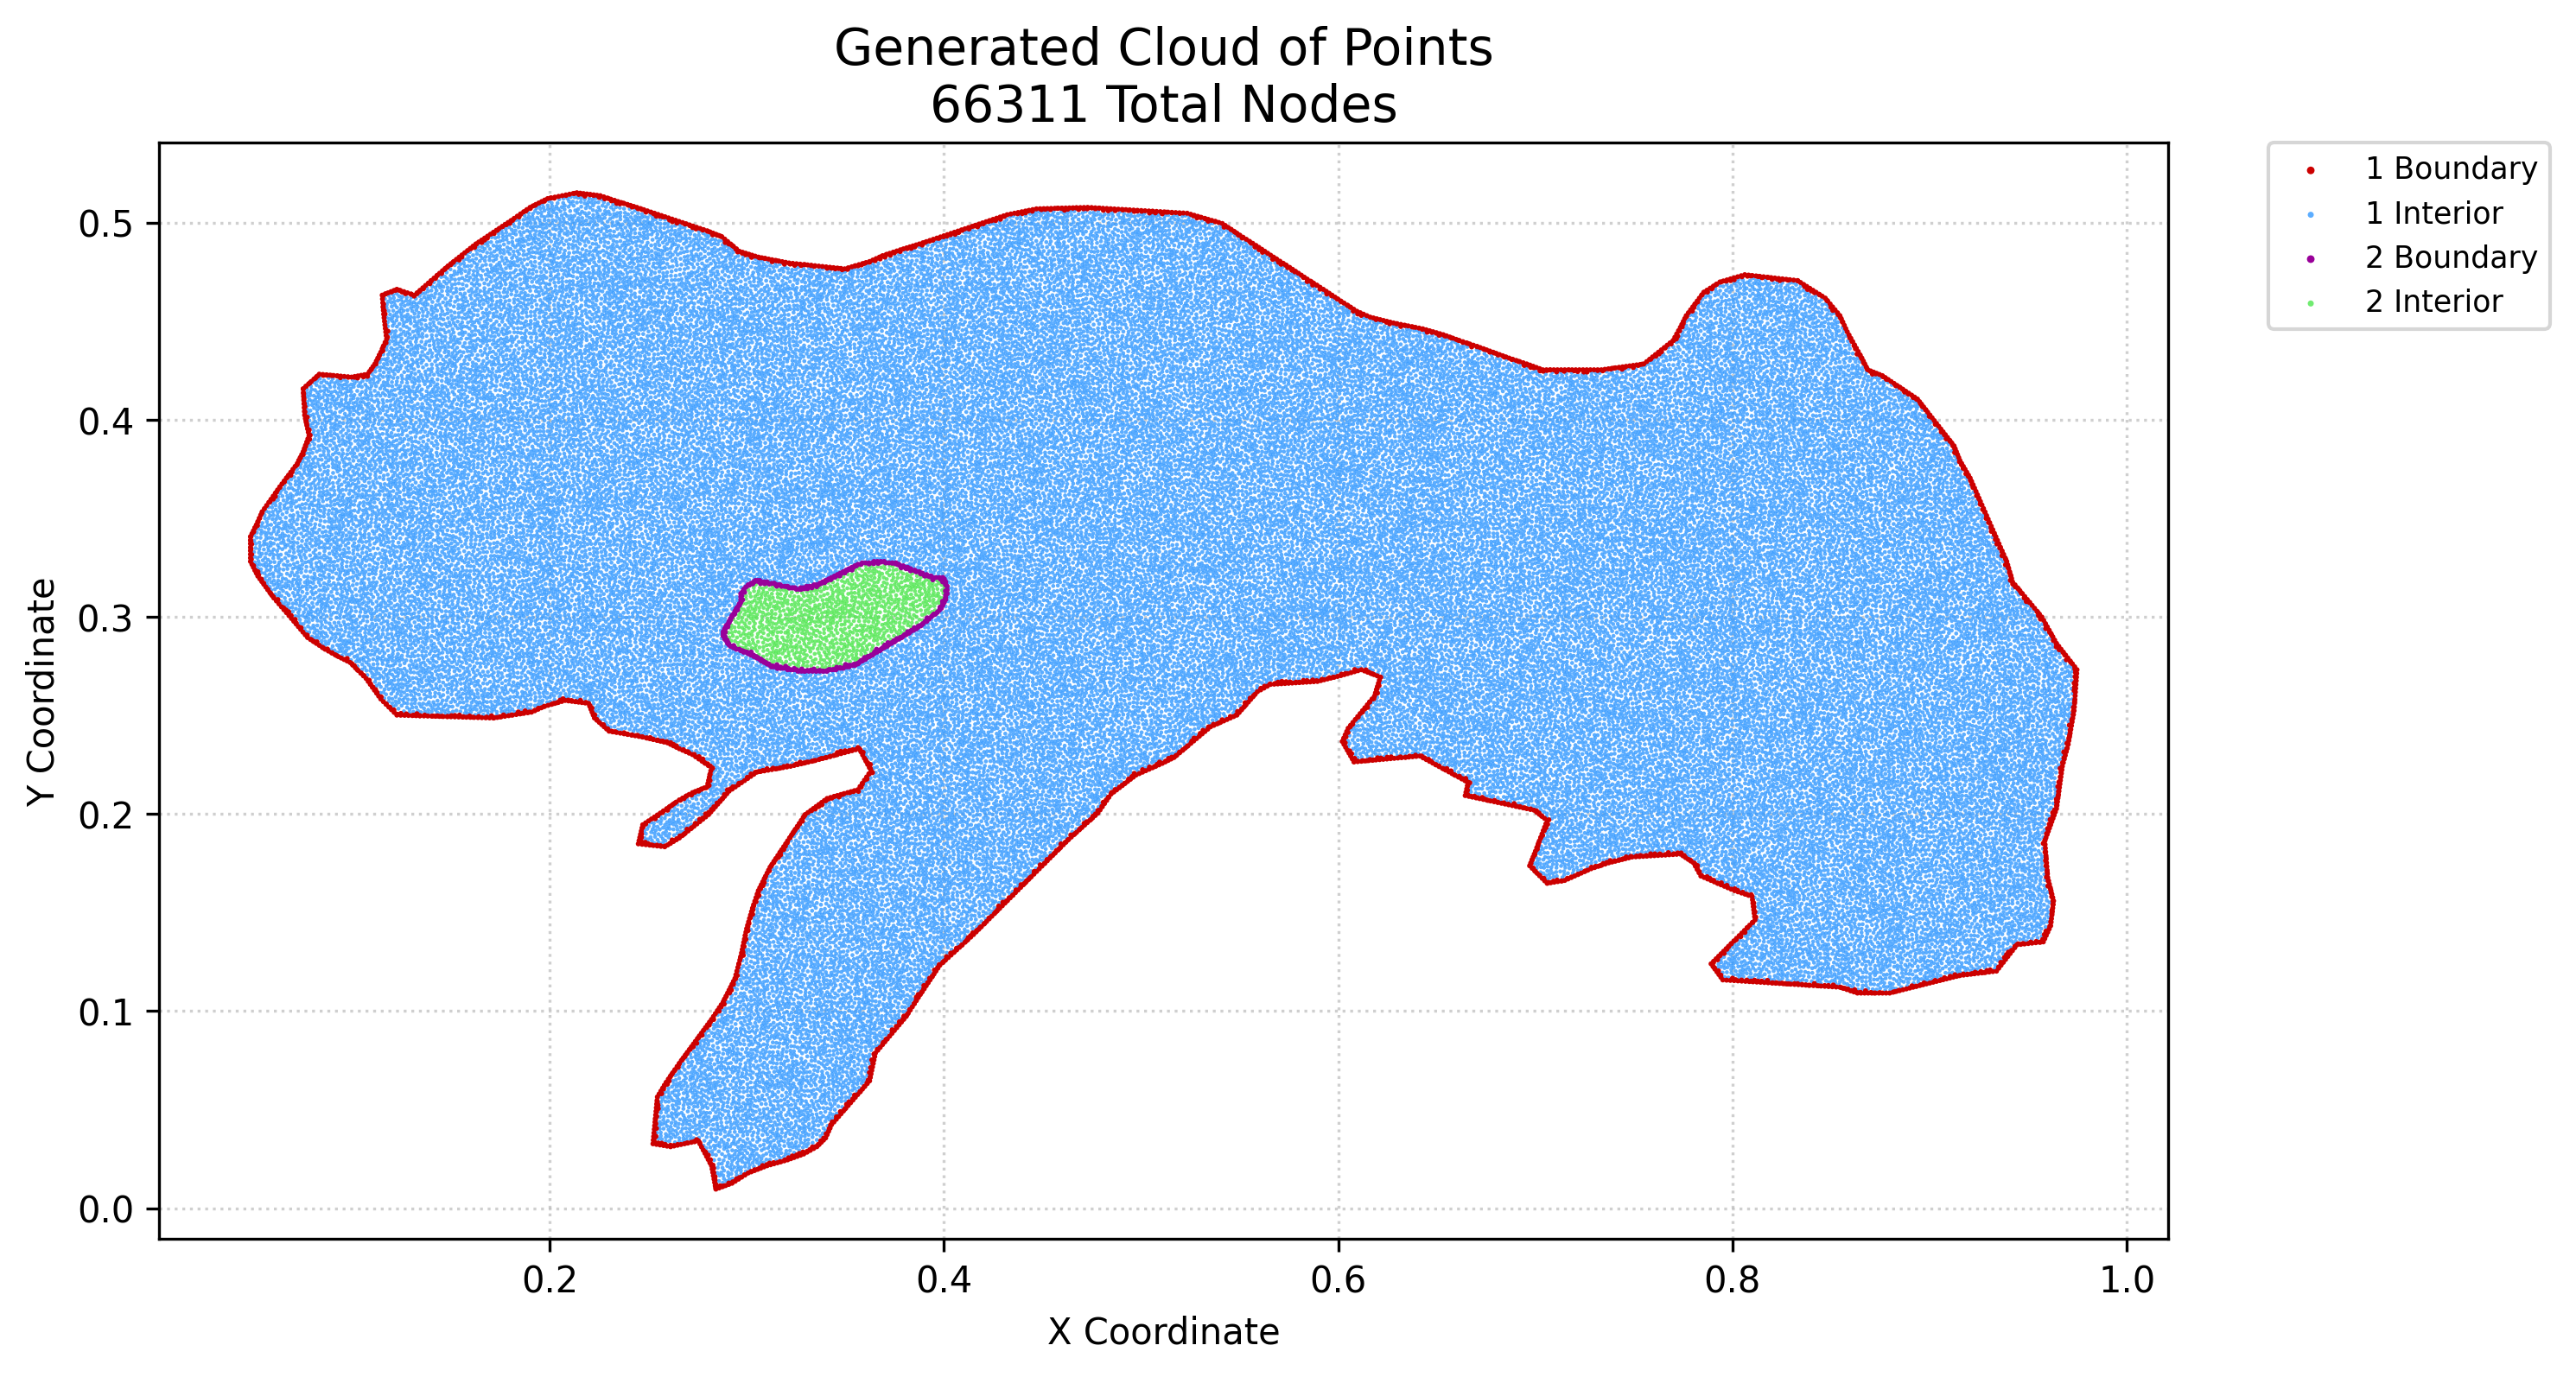

The file beside this chart, header and first rows:
x, y, region, classification
0.04826, 0.3281, 1, boundary
0.04826, 0.3299, 1, boundary
0.04826, 0.3317, 1, boundary
0.04826, 0.3335, 1, boundary
0.04826, 0.3353, 1, boundary
0.04826, 0.3372, 1, boundary
0.04826, 0.339, 1, boundary
0.04826, 0.3408, 1, boundary
0.049, 0.3267, 1, boundary
0.049, 0.3422, 1, boundary
0.04974, 0.3252, 1, boundary
0.04974, 0.3437, 1, boundary
0.05048, 0.3237, 1, boundary
0.05048, 0.3452, 1, boundary
0.05122, 0.3222, 1, boundary
0.05122, 0.3467, 1, boundary
0.05197, 0.3207, 1, boundary
0.05197, 0.3484, 1, boundary
0.05271, 0.35, 1, boundary
0.05299, 0.3193, 1, boundary
0.05345, 0.3517, 1, boundary
0.05401, 0.3179, 1, boundary
0.05419, 0.3534, 1, boundary
0.05503, 0.3165, 1, boundary
0.05531, 0.355, 1, boundary
0.05605, 0.3151, 1, boundary
0.05642, 0.3565, 1, boundary
0.05707, 0.3138, 1, boundary
0.05754, 0.3581, 1, boundary
0.05809, 0.3124, 1, boundary
0.05865, 0.3597, 1, boundary
0.05911, 0.311, 1, boundary
0.05976, 0.3613, 1, boundary
0.06013, 0.3096, 1, boundary
0.06088, 0.3628, 1, boundary
0.06141, 0.3081, 1, boundary
0.06199, 0.3644, 1, boundary
0.06268, 0.3066, 1, boundary
0.0631, 0.366, 1, boundary
0.06395, 0.3051, 1, boundary
0.06422, 0.3675, 1, boundary
0.06522, 0.3036, 1, boundary
0.06533, 0.369, 1, boundary
0.0665, 0.3022, 1, boundary
0.06644, 0.3705, 1, boundary
0.06756, 0.3719, 1, boundary
0.06777, 0.3007, 1, boundary
0.06867, 0.3734, 1, boundary
0.06904, 0.2992, 1, boundary
0.06978, 0.3749, 1, boundary
0.07021, 0.2978, 1, boundary
0.0709, 0.3764, 1, boundary
0.07138, 0.2964, 1, boundary
0.07201, 0.3779, 1, boundary
0.07254, 0.295, 1, boundary
0.07275, 0.3794, 1, boundary
0.0735, 0.3808, 1, boundary
0.07371, 0.2937, 1, boundary
0.07424, 0.3823, 1, boundary
0.07488, 0.2923, 1, boundary
... 66,251 more rows
